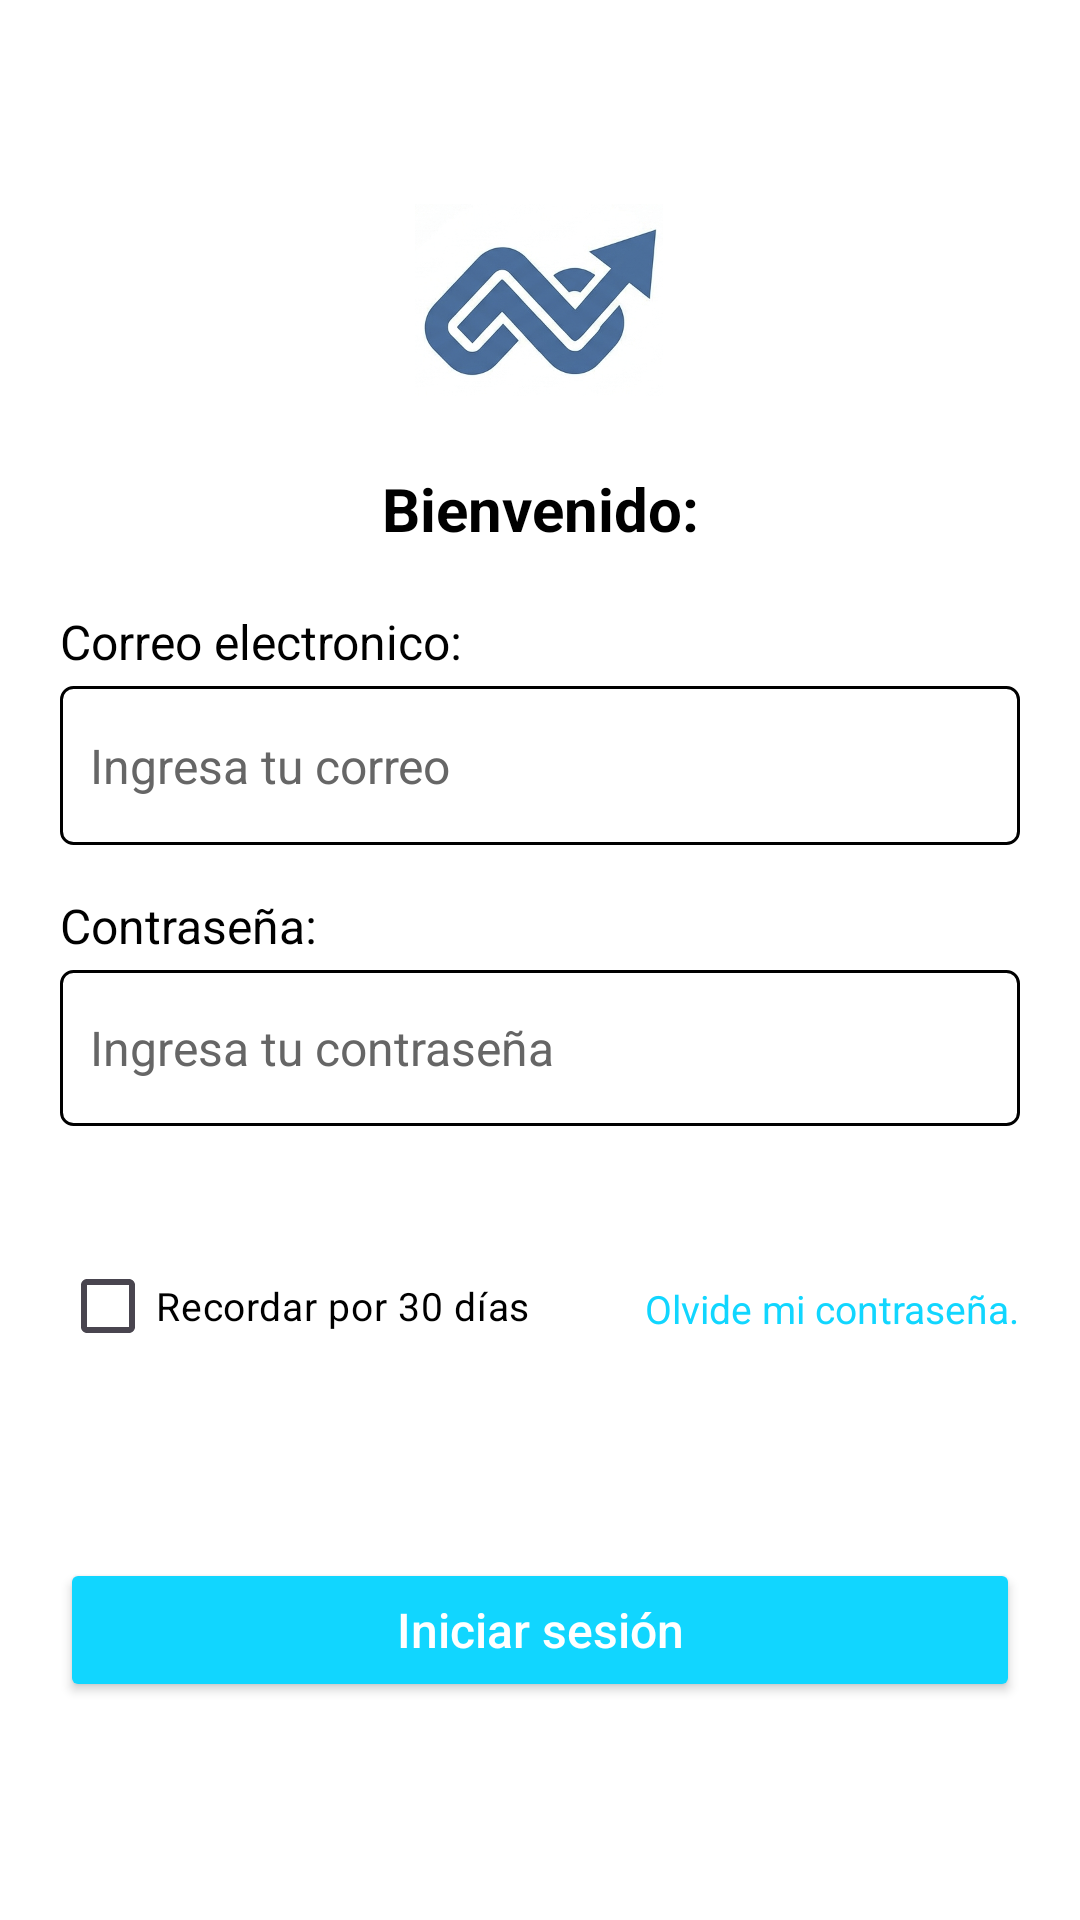

This screen was rendered from an Android layout file. Write that file and the resources it references.
<!-- AndroidManifest.xml: application theme Theme.NexoApp -->
<!-- res/layout/login_layout.xml -->
<?xml version="1.0" encoding="utf-8"?>
<androidx.constraintlayout.widget.ConstraintLayout
    xmlns:android="http://schemas.android.com/apk/res/android"
    xmlns:app="http://schemas.android.com/apk/res-auto"
    xmlns:tools="http://schemas.android.com/tools"
    android:id="@+id/loginRoot"
    android:layout_width="match_parent"
    android:layout_height="match_parent"
    android:background="@color/color_background"
    android:padding="20dp">

    

    

    <ImageView
        android:id="@+id/imgLogo"
        android:layout_width="90dp"
        android:layout_height="64dp"
        android:layout_marginTop="48dp"
        android:contentDescription="@string/app_name"
        android:src="@drawable/logo_login"
        app:layout_constraintEnd_toEndOf="parent"
        app:layout_constraintHorizontal_bias="0.498"
        app:layout_constraintStart_toStartOf="parent"
        app:layout_constraintTop_toTopOf="parent" />

    <TextView
        android:id="@+id/tvBienvenida"
        android:layout_width="wrap_content"
        android:layout_height="wrap_content"
        android:layout_marginTop="24dp"
        android:text="@string/bienvenido"
        android:textColor="@color/color_text_primary"
        android:textSize="20sp"
        android:textStyle="bold"
        app:layout_constraintEnd_toEndOf="parent"
        app:layout_constraintStart_toStartOf="parent"
        app:layout_constraintTop_toBottomOf="@id/imgLogo" />

    
    <TextView
        android:id="@+id/tvLabelCorreo"
        android:layout_width="wrap_content"
        android:layout_height="wrap_content"
        android:layout_marginTop="20dp"
        android:text="@string/correo_electronico"
        android:textColor="@color/color_text_primary"
        android:textSize="16sp"
        app:layout_constraintStart_toStartOf="parent"
        app:layout_constraintTop_toBottomOf="@id/tvBienvenida" />

    
    <EditText
        android:id="@+id/etCorreo"
        android:layout_width="0dp"
        android:layout_height="53dp"
        android:layout_marginTop="4dp"
        android:background="@drawable/bg_input_field"
        android:hint="@string/ingresa_correo"
        android:inputType="textEmailAddress"
        android:paddingStart="10dp"
        android:paddingTop="8dp"
        android:paddingEnd="10dp"
        android:paddingBottom="8dp"
        android:textColor="@color/color_text_primary"
        android:textColorHint="@color/color_text_secondary"
        android:textSize="16sp"
        app:layout_constraintEnd_toEndOf="parent"
        app:layout_constraintStart_toStartOf="parent"
        app:layout_constraintTop_toBottomOf="@id/tvLabelCorreo" />

    
    <TextView
        android:id="@+id/tvLabelContrasena"
        android:layout_width="wrap_content"
        android:layout_height="wrap_content"
        android:layout_marginTop="16dp"
        android:text="@string/contraseña"
        android:textColor="@color/color_text_primary"
        android:textSize="16sp"
        app:layout_constraintStart_toStartOf="parent"
        app:layout_constraintTop_toBottomOf="@id/etCorreo" />

    
    <EditText
        android:id="@+id/etContrasena"
        android:layout_width="0dp"
        android:layout_height="52dp"
        android:layout_marginTop="4dp"
        android:background="@drawable/bg_input_field"
        android:hint="@string/ingresa_contraseña"
        android:inputType="textPassword"
        android:paddingStart="10dp"
        android:paddingTop="8dp"
        android:paddingEnd="10dp"
        android:paddingBottom="8dp"
        android:textColor="@color/color_text_primary"
        android:textColorHint="@color/color_text_secondary"
        android:textSize="16sp"
        app:layout_constraintEnd_toEndOf="parent"
        app:layout_constraintStart_toStartOf="parent"
        app:layout_constraintTop_toBottomOf="@id/tvLabelContrasena" />

    

    

    
    <CheckBox
        android:id="@+id/cbRecordar"
        android:layout_width="wrap_content"
        android:layout_height="wrap_content"
        android:layout_marginTop="36dp"
        android:buttonTint="@color/color_border"
        android:text="@string/recordar_contraseña"
        android:textColor="@color/color_text_primary"
        android:textSize="13sp"
        app:layout_constraintStart_toStartOf="parent"
        app:layout_constraintTop_toBottomOf="@id/etContrasena" />

    <Button
        android:id="@+id/btnIniciarSesion"
        android:layout_width="0dp"
        android:layout_height="wrap_content"
        android:layout_marginTop="60dp"
        android:backgroundTint="@color/color_primary"
        android:paddingTop="10dp"
        android:paddingBottom="10dp"
        android:text="@string/login"
        android:textAllCaps="false"
        android:textColor="@color/color_button_text"
        android:textSize="16sp"
        app:layout_constraintEnd_toEndOf="parent"
        app:layout_constraintHorizontal_bias="0.0"
        app:layout_constraintStart_toStartOf="parent"
        app:layout_constraintTop_toBottomOf="@id/cbRecordar" />

    


    <TextView
        android:id="@+id/tvOlvideContrasena"
        android:layout_width="wrap_content"
        android:layout_height="wrap_content"
        android:layout_marginTop="104dp"
        android:text="@string/olvide_contraseña"
        android:textColor="@color/color_primary"
        android:textSize="13sp"
        app:barrierAllowsGoneWidgets="false"
        app:chainUseRtl="false"
        app:layout_constrainedHeight="false"
        app:layout_constrainedWidth="false"
        app:layout_constraintEnd_toEndOf="parent"
        app:layout_constraintHorizontal_bias="1.0"
        app:layout_constraintStart_toStartOf="parent"
        app:layout_constraintTop_toTopOf="@+id/etContrasena" />

    <TextView
        android:id="@+id/tvNoTengoCuenta"
        android:layout_width="wrap_content"
        android:layout_height="wrap_content"
        android:layout_marginTop="60dp"
        android:text="@string/resistrarse"
        android:textColor="@color/color_primary"
        android:textSize="13sp"
        app:layout_constraintEnd_toEndOf="parent"
        app:layout_constraintStart_toStartOf="parent"
        app:layout_constraintTop_toBottomOf="@id/btnIniciarSesion" />

</androidx.constraintlayout.widget.ConstraintLayout>
<!-- resources referenced by this layout -->
<resources>
  <color name="color_background">#FFFFFF</color>
  <color name="color_border">#000000</color>
  <color name="color_button_text">#FFFFFF</color>
  <color name="color_primary">#11D6FF</color>
  <color name="color_text_primary">#000000</color>
  <color name="color_text_secondary">#666666</color>
  <!-- drawable bg_input_field (drawable) -->
  <?xml version="1.0" encoding="utf-8"?>
  <shape xmlns:android="http://schemas.android.com/apk/res/android"
      android:shape="rectangle">
  
      <solid android:color="@color/color_background" />
  
      <stroke
          android:width="1dp"
          android:color="@color/color_border" />
  
      <corners android:radius="4dp" />
  
  </shape>
  <!-- drawable logo_login: png bitmap (drawable, 498889 bytes) -->
  <string name="app_name" translatable="false">NexoApp</string>
  <string name="bienvenido">Bienvenido:</string>
  <string name="correo_electronico">Correo electronico:</string>
  <string name="ingresa_correo">Ingresa tu correo</string>
  <string name="login">Iniciar sesión</string>
  <string name="resistrarse">¿No tengo una cuenta? Registrarse</string>
  <style name="Theme.NexoApp" parent="Base.Theme.NexoApp" />
  <style name="Base.Theme.NexoApp" parent="Theme.Material3.DayNight.NoActionBar">
          
          
      </style>
</resources>
